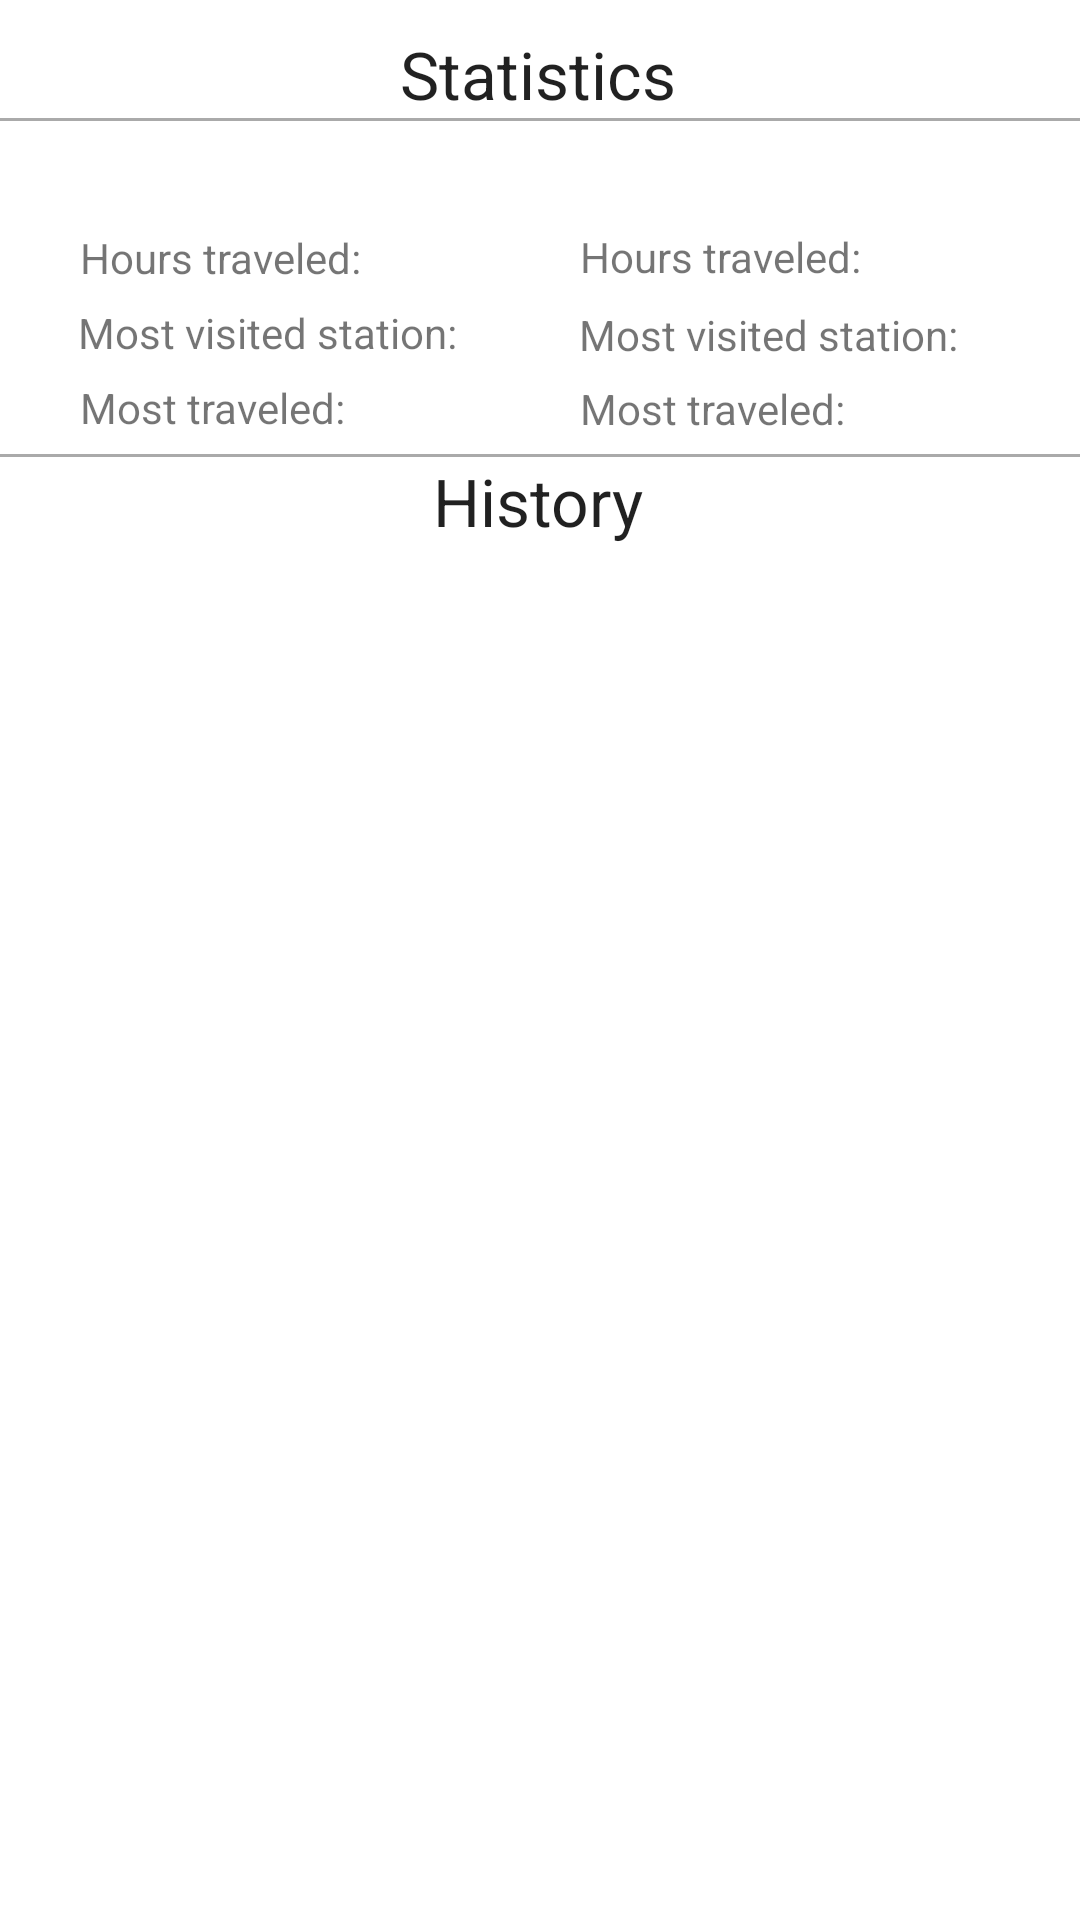

Write the Android layout XML for this screen, with the resource values it uses.
<!-- AndroidManifest.xml: application theme Theme.CapstoneReisplanner -->
<!-- res/layout/fragment_statistics.xml -->
<?xml version="1.0" encoding="utf-8"?>
<androidx.constraintlayout.widget.ConstraintLayout xmlns:android="http://schemas.android.com/apk/res/android"
    xmlns:app="http://schemas.android.com/apk/res-auto"
    xmlns:tools="http://schemas.android.com/tools"
    android:layout_width="match_parent"
    android:layout_height="match_parent"
    tools:context=".ui.StatisticsFragment">

    <TextView
        android:id="@+id/tv_title"
        android:layout_width="wrap_content"
        android:layout_height="wrap_content"
        android:layout_marginTop="10dp"
        android:text="@string/statistics"
        android:textAppearance="@style/TextAppearance.AppCompat.Large"
        app:layout_constraintEnd_toEndOf="parent"
        app:layout_constraintHorizontal_bias="0.498"
        app:layout_constraintStart_toStartOf="parent"
        app:layout_constraintTop_toTopOf="parent" />

    <TextView
        android:id="@+id/tv_title_history"
        android:layout_width="wrap_content"
        android:layout_height="wrap_content"
        android:text="@string/history"
        android:textAppearance="@style/TextAppearance.AppCompat.Large"
        app:layout_constraintEnd_toEndOf="parent"
        app:layout_constraintHorizontal_bias="0.498"
        app:layout_constraintStart_toStartOf="parent"
        app:layout_constraintTop_toBottomOf="@+id/view13" />

    <View
        android:id="@+id/view12"
        android:layout_width="match_parent"
        android:layout_height="1dp"
        android:background="@android:color/darker_gray"
        app:layout_constraintEnd_toEndOf="parent"
        app:layout_constraintStart_toStartOf="parent"
        app:layout_constraintTop_toBottomOf="@+id/tv_title" />

    <View
        android:id="@+id/view13"
        android:layout_width="match_parent"
        android:layout_height="1dp"
        android:layout_marginTop="112dp"
        android:background="@android:color/darker_gray"
        app:layout_constraintEnd_toEndOf="parent"
        app:layout_constraintHorizontal_bias="0.0"
        app:layout_constraintStart_toStartOf="parent"
        app:layout_constraintTop_toBottomOf="@+id/tv_title" />

    <TextView
        android:id="@+id/textView4"
        android:layout_width="wrap_content"
        android:layout_height="wrap_content"
        android:layout_marginTop="30dp"
        android:text="@string/hours_traveled"
        app:layout_constraintBottom_toTopOf="@+id/textView5"
        app:layout_constraintEnd_toEndOf="parent"
        app:layout_constraintHorizontal_bias=".1"
        app:layout_constraintStart_toStartOf="parent"
        app:layout_constraintTop_toBottomOf="@+id/view12" />

    <TextView
        android:id="@+id/textView5"
        android:layout_width="wrap_content"
        android:layout_height="wrap_content"
        android:text="@string/most_visited_station"
        app:layout_constraintBottom_toTopOf="@+id/textView6"
        app:layout_constraintEnd_toEndOf="parent"
        app:layout_constraintHorizontal_bias="0.111"
        app:layout_constraintStart_toStartOf="parent"
        app:layout_constraintTop_toBottomOf="@+id/textView4" />

    <TextView
        android:id="@+id/textView6"
        android:layout_width="wrap_content"
        android:layout_height="wrap_content"
        android:text="@string/most_traveled"
        app:layout_constraintBottom_toTopOf="@+id/view13"
        app:layout_constraintEnd_toEndOf="parent"
        app:layout_constraintHorizontal_bias="0.098"
        app:layout_constraintStart_toStartOf="parent"
        app:layout_constraintTop_toBottomOf="@+id/textView5" />

    <TextView
        android:id="@+id/tv_hours_traveled"
        android:layout_width="wrap_content"
        android:layout_height="wrap_content"
        android:layout_marginTop="30dp"
        android:text="@string/hours_traveled"
        app:layout_constraintBottom_toTopOf="@+id/tv_most_visited_station"
        app:layout_constraintEnd_toEndOf="parent"
        app:layout_constraintStart_toEndOf="@+id/textView4"
        app:layout_constraintTop_toBottomOf="@+id/view12" />

    <TextView
        android:id="@+id/tv_most_visited_station"
        android:layout_width="wrap_content"
        android:layout_height="wrap_content"
        android:layout_marginTop="1dp"
        android:text="@string/most_visited_station"
        app:layout_constraintBottom_toTopOf="@+id/tv_most_traveled"
        app:layout_constraintEnd_toEndOf="parent"
        app:layout_constraintStart_toEndOf="@+id/textView5"
        app:layout_constraintTop_toBottomOf="@+id/tv_hours_traveled" />

    <TextView
        android:id="@+id/tv_most_traveled"
        android:layout_width="wrap_content"
        android:layout_height="wrap_content"
        android:text="@string/most_traveled"
        app:layout_constraintBottom_toTopOf="@+id/view13"
        app:layout_constraintEnd_toEndOf="parent"
        app:layout_constraintStart_toEndOf="@+id/textView6"
        app:layout_constraintTop_toBottomOf="@+id/tv_most_visited_station" />

    <androidx.recyclerview.widget.RecyclerView
        android:id="@+id/rc_history"
        android:layout_width="410dp"
        android:layout_height="410dp"
        android:layout_marginTop="10dp"
        app:layout_constraintBottom_toBottomOf="parent"
        app:layout_constraintEnd_toEndOf="parent"
        app:layout_constraintHorizontal_bias="0.6"
        app:layout_constraintStart_toStartOf="parent"
        app:layout_constraintTop_toBottomOf="@+id/tv_title_history"
        app:layout_constraintVertical_bias="1.0" />

</androidx.constraintlayout.widget.ConstraintLayout>
<!-- resources referenced by this layout -->
<resources>
  <string name="history">History</string>
  <string name="hours_traveled">Hours traveled: </string>
  <string name="most_traveled">Most traveled: </string>
  <string name="most_visited_station">Most visited station: </string>
  <string name="statistics">Statistics</string>
  <style name="Theme.CapstoneReisplanner" parent="Theme.MaterialComponents.DayNight.DarkActionBar">
          
          <item name="colorPrimary">@color/purple_500</item>
          <item name="colorPrimaryVariant">@color/purple_700</item>
          <item name="colorOnPrimary">@color/white</item>
          
          <item name="colorSecondary">@color/teal_200</item>
          <item name="colorSecondaryVariant">@color/teal_700</item>
          <item name="colorOnSecondary">@color/black</item>
          
          <item name="android:statusBarColor" tools:targetApi="l">?attr/colorPrimaryVariant</item>
          
      </style>
  <!-- not gathered from this repository: default colours our renderer supplied (Android Studio template values) -->
  <color name="purple_500">#FF6200EE</color>
  <color name="purple_700">#FF3700B3</color>
  <color name="teal_200">#FF03DAC5</color>
  <color name="teal_700">#FF018786</color>
  <color name="black">#FF000000</color>
  <color name="white">#FFFFFFFF</color>
</resources>
